20-way image classification set "medicine_boxes_split" from GitHub (satwikug25/AML_Proj); label vocabulary: acetaminophen, albuterol, amlodipine, amoxicillin, aspirin, atorvastatin, azithromycin, cetirizine, clopidogrel, furosemide, ibuprofen, levothyroxine, lisinopril, loratadine, losartan, metformin, naproxen, omeprazole, pantoprazole, simvastatin.

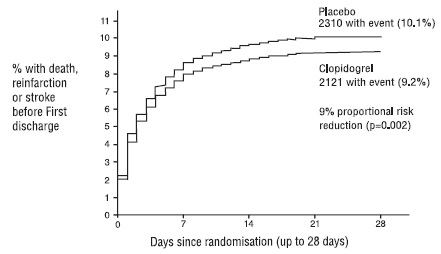
Label: clopidogrel

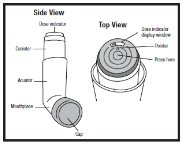
Label: albuterol

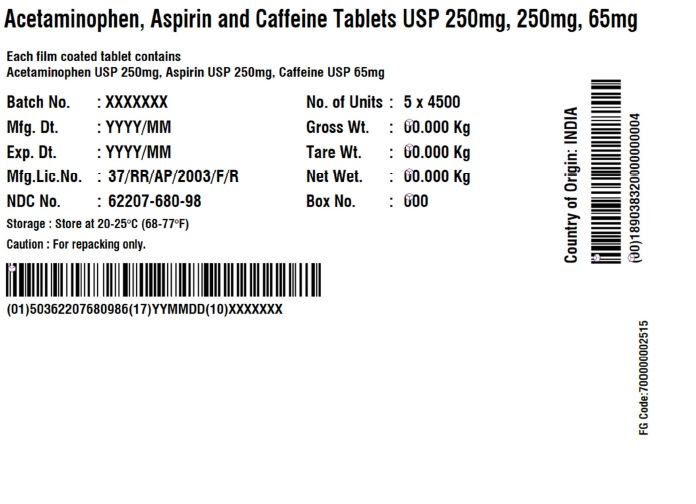
Label: aspirin

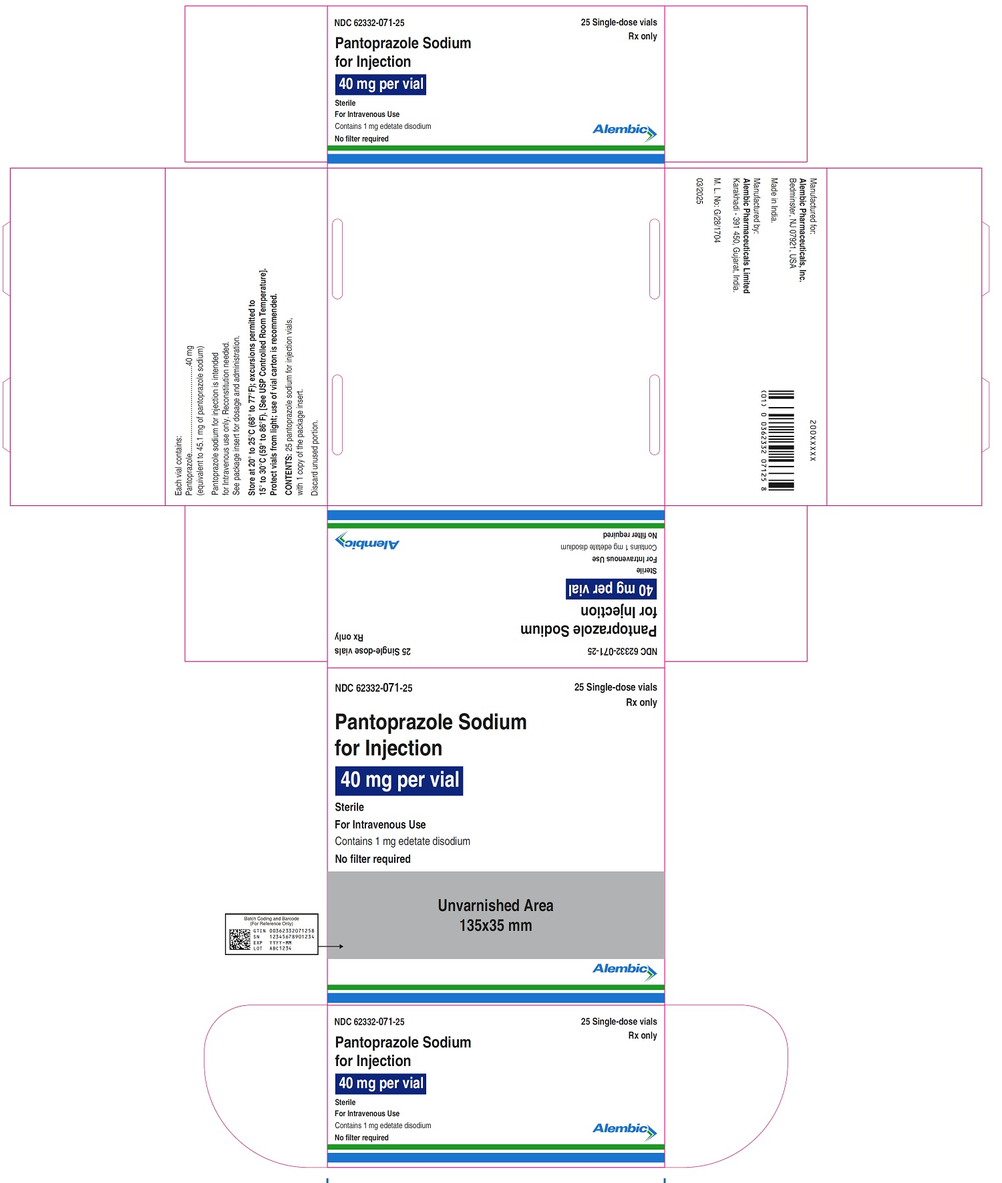
Label: pantoprazole

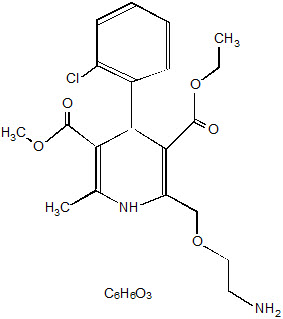
Label: amlodipine

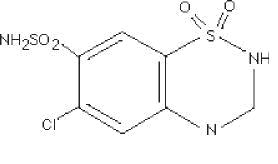
Label: lisinopril
